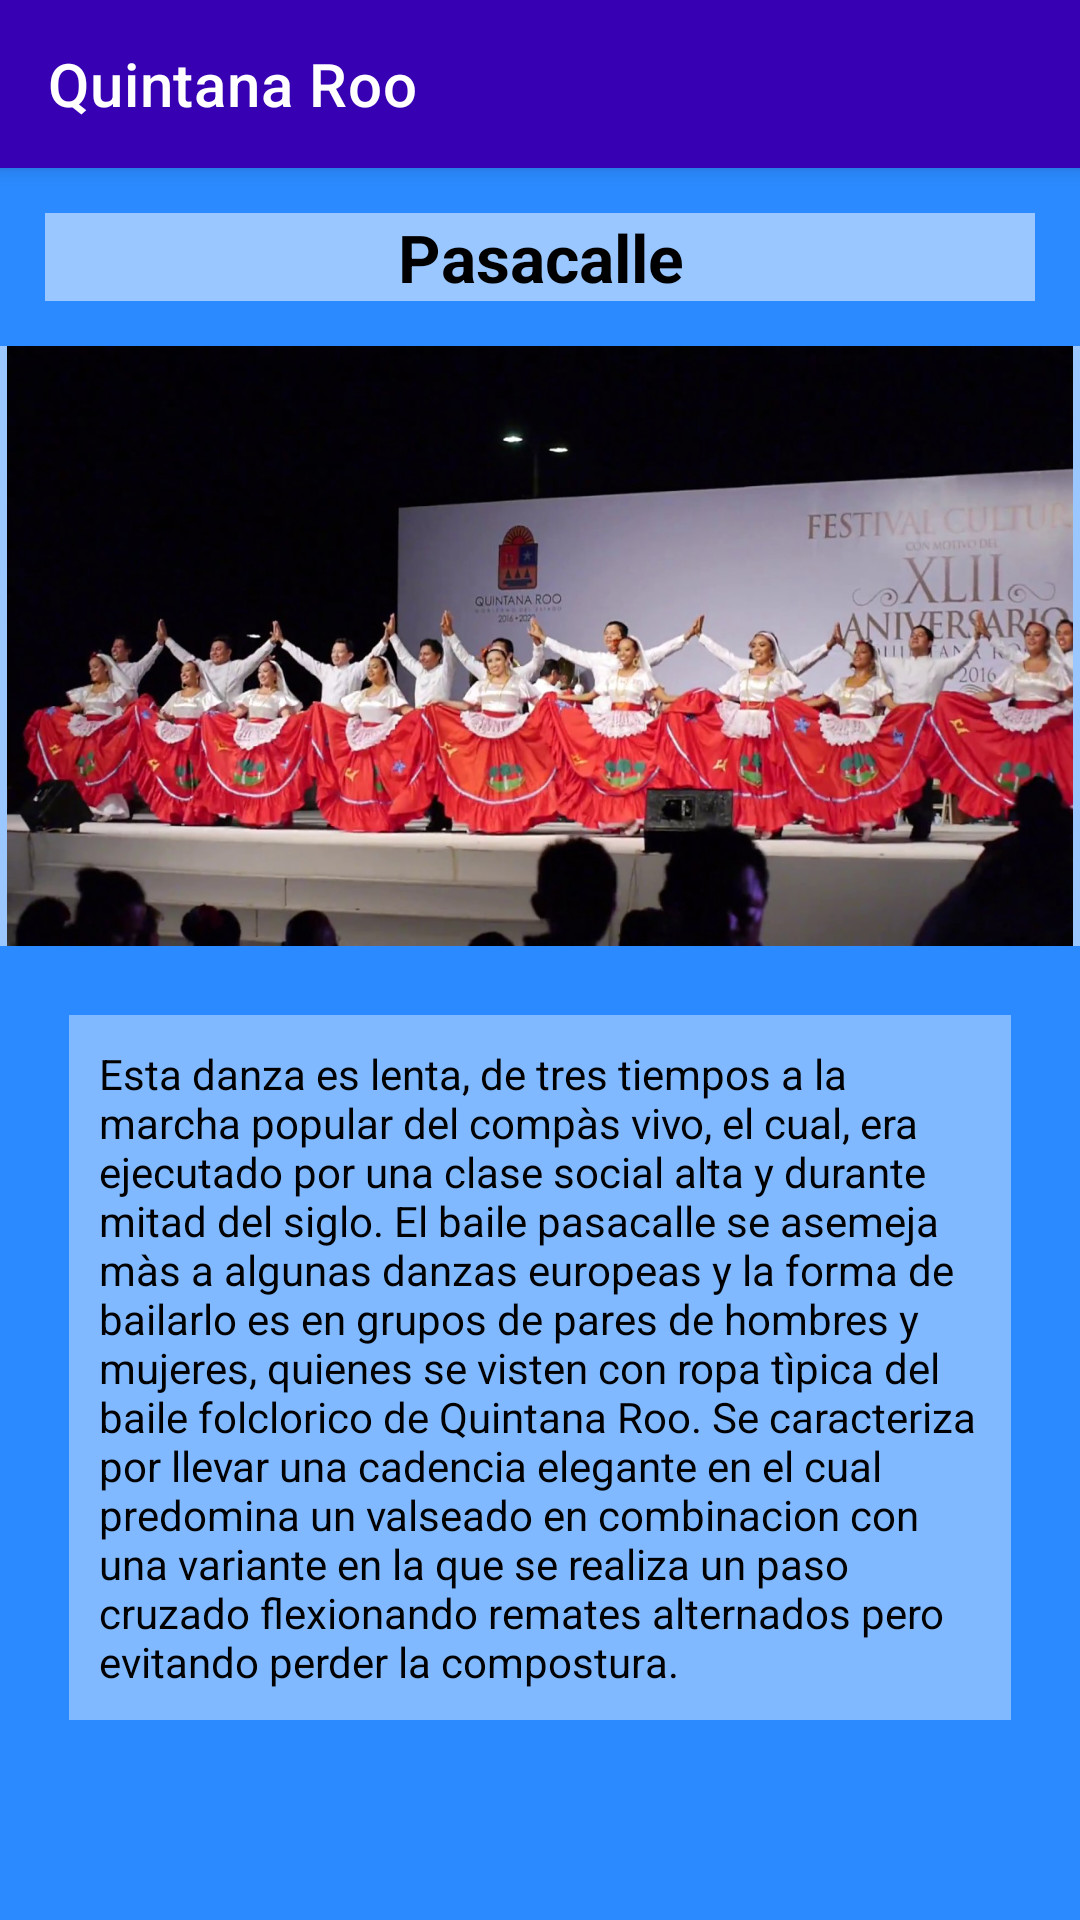

Write the Android layout XML for this screen, with the resource values it uses.
<!-- AndroidManifest.xml: application theme Theme.FolclorMexicano -->
<!-- res/layout/activity_baile_qr1.xml -->
<?xml version="1.0" encoding="utf-8"?>
<LinearLayout xmlns:android="http://schemas.android.com/apk/res/android"
    xmlns:app="http://schemas.android.com/apk/res-auto"
    xmlns:tools="http://schemas.android.com/tools"
    android:layout_width="match_parent"
    android:layout_height="match_parent"
    android:background="@color/fondodefinitivo"
    android:orientation="vertical"
    tools:context=".baileQr1">

    <androidx.appcompat.widget.Toolbar
        android:layout_width="match_parent"
        android:layout_height="wrap_content"
        android:background="@color/design_default_color_primary_variant"
        android:elevation="4dp"
        android:textAlignment="center"
        app:title="@string/estado1"
        app:titleTextColor="@color/white"
        tools:ignore="MissingConstraints"></androidx.appcompat.widget.Toolbar>

    <TextView
        android:id="@+id/textView9"
        android:layout_width="match_parent"
        android:layout_height="wrap_content"
        android:layout_margin="15dp"
        android:background="#86FFFFFF"
        android:text="@string/BaileQR1"
        android:textAlignment="center"
        android:textAppearance="@style/TextAppearance.AppCompat.Large"
        android:textColor="@color/black"
        android:textStyle="bold" />

    <ImageView
        android:id="@+id/imageView2"
        android:layout_width="match_parent"
        android:layout_height="200dp"
        android:background="#86FFFFFF"
        app:srcCompat="@drawable/pasacalle" />

    <TextView
        android:id="@+id/textView10"
        android:layout_width="match_parent"
        android:layout_height="wrap_content"
        android:layout_margin="23dp"
        android:background="#66FFFFFF"
        android:padding="10dp"
        android:text="Esta danza es lenta, de tres tiempos a la marcha popular del compàs vivo, el cual, era ejecutado por una clase social alta y durante mitad del siglo. El baile pasacalle se asemeja màs a algunas danzas europeas y la forma de bailarlo es en grupos de pares de hombres y mujeres, quienes se visten con ropa tìpica del baile folclorico de Quintana Roo. Se caracteriza por llevar una cadencia elegante en el cual predomina un valseado en combinacion con una variante en la que se realiza un paso cruzado flexionando remates alternados pero evitando perder la compostura."
        android:textAlignment="viewStart"
        android:textColor="@color/black" />

</LinearLayout>
<!-- resources referenced by this layout -->
<resources>
  <color name="black">#FF000000</color>
  <color name="fondodefinitivo">#2B8AFF</color>
  <color name="white">#FFFFFFFF</color>
  <!-- drawable pasacalle: jpg bitmap (drawable-v24, 142180 bytes) -->
  <string name="BaileQR1">Pasacalle</string>
  <string name="estado1">Quintana Roo</string>
  <style name="Theme.FolclorMexicano" parent="Theme.MaterialComponents.DayNight.NoActionBar">
          
          <item name="colorPrimary">@color/purple_500</item>
          <item name="colorPrimaryVariant">@color/purple_700</item>
          <item name="colorOnPrimary">@color/white</item>
          
          <item name="colorSecondary">@color/teal_200</item>
          <item name="colorSecondaryVariant">@color/teal_700</item>
          <item name="colorOnSecondary">@color/black</item>
          
          <item name="android:statusBarColor" tools:targetApi="l">?attr/colorPrimaryVariant</item>
          
      </style>
  <color name="purple_500">#FF6200EE</color>
  <color name="purple_700">#FF3700B3</color>
  <color name="teal_200">#FF03DAC5</color>
  <color name="teal_700">#FF018786</color>
</resources>
